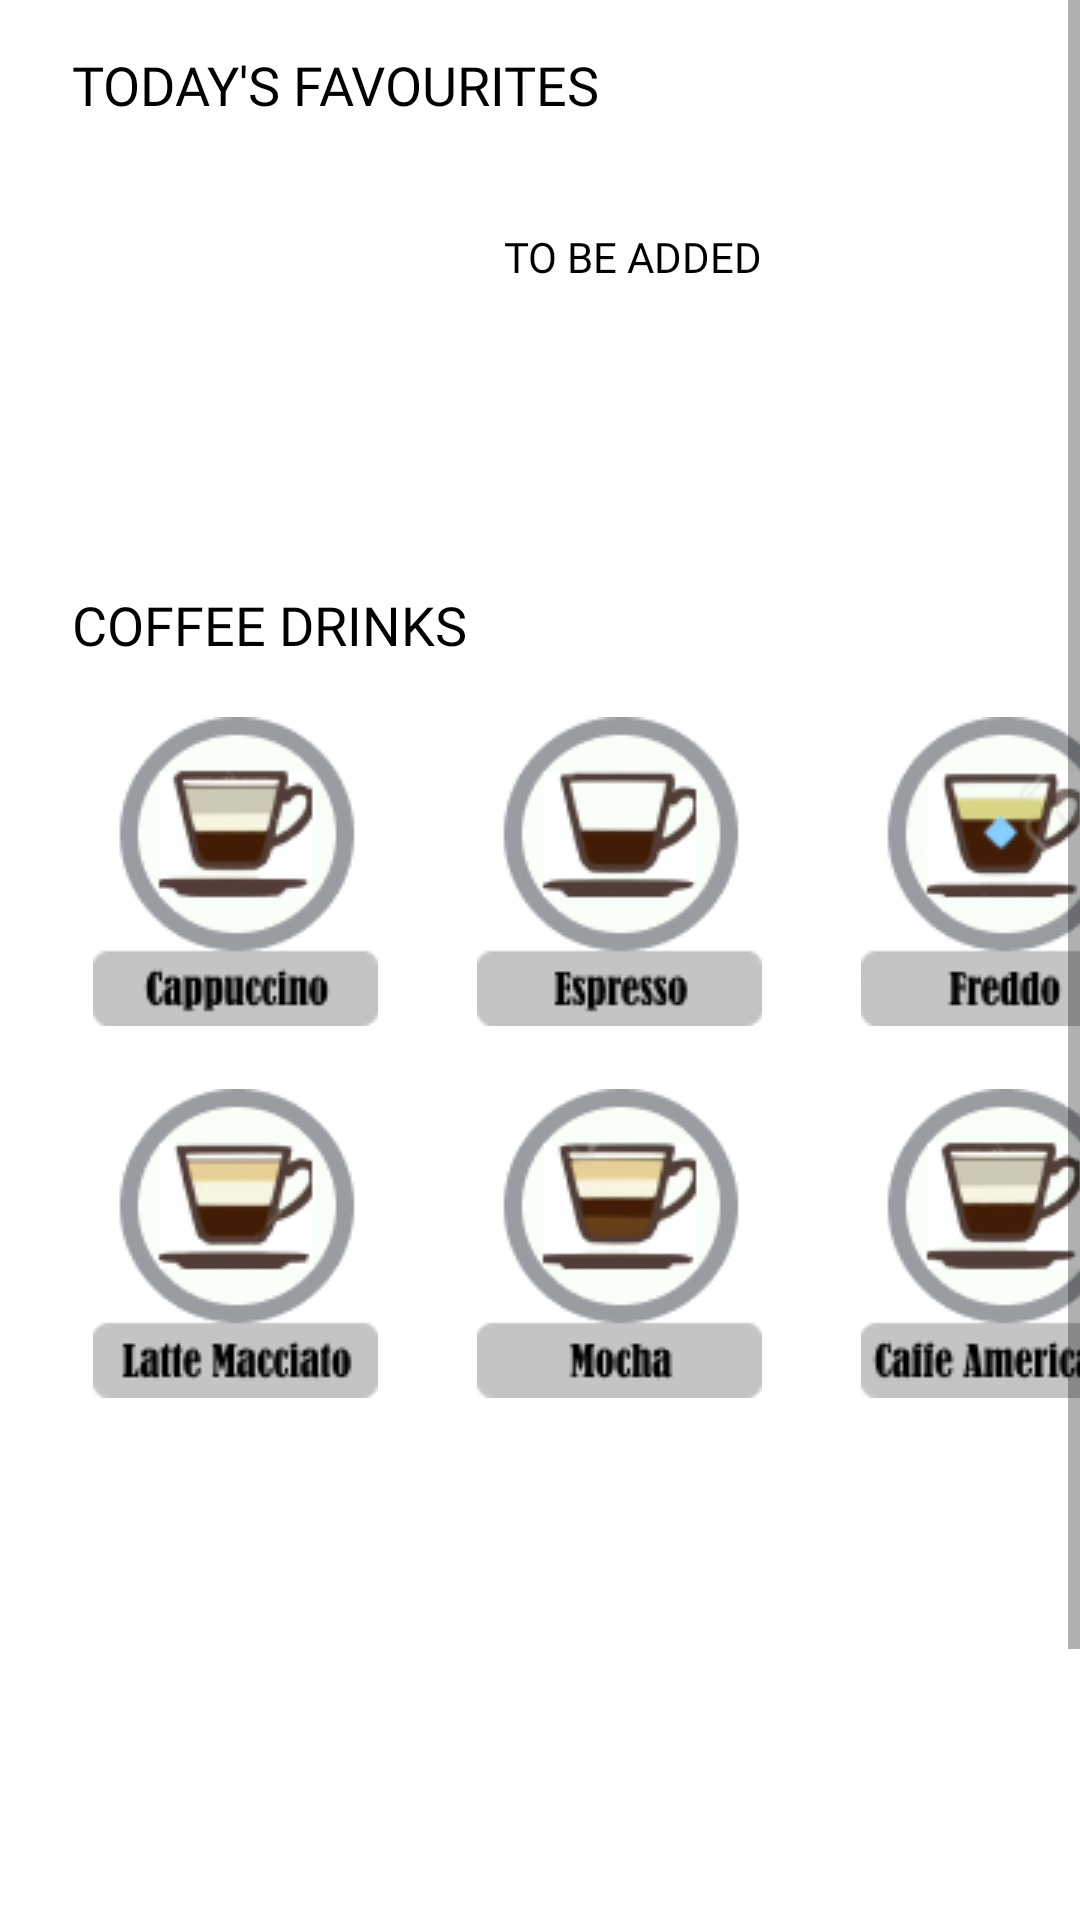

Here is an Android app screen rendered from its layout file. Give the layout XML and the strings, colors and styles it references.
<!-- AndroidManifest.xml: application theme Theme.CoffeeWorld -->
<!-- res/layout/main_screen.xml -->
<?xml version="1.0" encoding="utf-8"?>
<ScrollView xmlns:android="http://schemas.android.com/apk/res/android"
    xmlns:app="http://schemas.android.com/apk/res-auto"
    xmlns:tools="http://schemas.android.com/tools"
    android:layout_width="match_parent"
    android:layout_height="match_parent"
    tools:context=".MainScreen">

    <androidx.constraintlayout.widget.ConstraintLayout
        android:layout_width="match_parent"
        android:layout_height="match_parent"
        tools:context=".MainScreen">


        <TextView
            android:id="@+id/TodaysFavourites"
            android:layout_width="185dp"
            android:layout_height="26dp"
            android:layout_marginStart="24dp"
            android:layout_marginTop="16dp"
            android:fontFamily="@font/roboto_bold"
            android:text="TODAY'S FAVOURITES"
            android:textColor="@color/black"
            android:textSize="18dp"
            app:layout_constraintStart_toStartOf="parent"
            app:layout_constraintTop_toTopOf="parent" />

        <TextView
            android:id="@+id/textView4"
            android:layout_width="93dp"
            android:layout_height="25dp"
            android:layout_marginStart="168dp"
            android:layout_marginTop="76dp"
            android:fontFamily="@font/roboto_bold"
            android:text="TO BE ADDED"
            android:textColor="@color/black"
            app:layout_constraintStart_toStartOf="parent"
            app:layout_constraintTop_toTopOf="parent" />

        <ImageButton
            android:id="@+id/CappuccinoBtn"
            android:layout_width="117dp"
            android:layout_height="109dp"
            android:layout_marginStart="20dp"
            android:layout_marginTop="236dp"
            android:backgroundTint="@color/white"
            android:onClick="onCappuccinoBtnClicked"
            app:layout_constraintStart_toStartOf="parent"
            app:layout_constraintTop_toTopOf="parent"
            app:srcCompat="@drawable/cappuccino" />

        <ImageButton
            android:id="@+id/EspressoBtn"
            android:layout_width="117dp"
            android:layout_height="109dp"
            android:layout_marginStart="148dp"
            android:layout_marginTop="236dp"
            android:backgroundTint="@color/white"
            android:onClick="onEspressoBtnClicked"
            app:layout_constraintStart_toStartOf="parent"
            app:layout_constraintTop_toTopOf="parent"
            app:srcCompat="@drawable/espresso" />

        <ImageButton
            android:id="@+id/FreddoBtn"
            android:layout_width="117dp"
            android:layout_height="109dp"
            android:layout_marginStart="276dp"
            android:layout_marginTop="236dp"
            android:backgroundTint="@color/white"
            android:onClick="onFreddoBtnClicked"
            app:layout_constraintStart_toStartOf="parent"
            app:layout_constraintTop_toTopOf="parent"
            app:srcCompat="@drawable/freddo" />

        <ImageButton
            android:id="@+id/CaffeAmericanoBtn"
            android:layout_width="117dp"
            android:layout_height="109dp"
            android:layout_marginStart="276dp"
            android:layout_marginTop="360dp"
            android:backgroundTint="@color/white"
            android:onClick="onCaffeAmericanoBtnClicked"
            app:layout_constraintStart_toStartOf="parent"
            app:layout_constraintTop_toTopOf="parent"
            app:srcCompat="@drawable/caffeamericano" />

        <ImageButton
            android:id="@+id/MochaBtn"
            android:layout_width="117dp"
            android:layout_height="109dp"
            android:layout_marginStart="148dp"
            android:layout_marginTop="360dp"
            android:backgroundTint="@color/white"
            android:onClick="onMochaBtnClicked"
            app:layout_constraintStart_toStartOf="parent"
            app:layout_constraintTop_toTopOf="parent"
            app:srcCompat="@drawable/mocha" />

        <ImageButton
            android:id="@+id/LatteMacciatoBtn"
            android:layout_width="117dp"
            android:layout_height="109dp"
            android:layout_marginStart="20dp"
            android:layout_marginTop="360dp"
            android:backgroundTint="@color/white"
            android:onClick="onLatteMacciatoBtnClicked"
            app:layout_constraintStart_toStartOf="parent"
            app:layout_constraintTop_toTopOf="parent"
            app:srcCompat="@drawable/lattemacciato" />

        <TextView
            android:id="@+id/Coffees"
            android:layout_width="160dp"
            android:layout_height="25dp"
            android:layout_marginStart="24dp"
            android:layout_marginTop="196dp"
            android:fontFamily="@font/roboto_bold"
            android:text="COFFEE DRINKS"
            android:textColor="@color/black"
            android:textSize="18dp"
            app:layout_constraintStart_toStartOf="parent"
            app:layout_constraintTop_toTopOf="parent" />

        <TextView
            android:id="@+id/textView5"
            android:layout_width="145dp"
            android:layout_height="17dp"
            android:layout_marginStart="132dp"
            android:layout_marginTop="728dp"
            android:text="SCROLL VIEW WORKS"
            app:layout_constraintStart_toStartOf="parent"
            app:layout_constraintTop_toTopOf="parent" />

    </androidx.constraintlayout.widget.ConstraintLayout>
</ScrollView>
<!-- resources referenced by this layout -->
<resources>
  <color name="black">#FF000000</color>
  <color name="white">#FFFFFFFF</color>
  <!-- drawable caffeamericano: png bitmap (drawable-v24, 6769 bytes) -->
  <!-- drawable cappuccino: png bitmap (drawable-v24, 6582 bytes) -->
  <!-- drawable espresso: png bitmap (drawable-v24, 6136 bytes) -->
  <!-- drawable freddo: jpg bitmap (drawable-v24, 9697 bytes) -->
  <!-- drawable lattemacciato: png bitmap (drawable-v24, 6601 bytes) -->
  <!-- drawable mocha: png bitmap (drawable-v24, 6212 bytes) -->
  <style name="Theme.CoffeeWorld" parent="Theme.MaterialComponents.Light.DarkActionBar">
          
          <item name="colorPrimary">@color/LightBrown</item>
          <item name="colorPrimaryVariant">@color/purple_700</item>
          <item name="colorOnPrimary">@color/white</item>
          
          <item name="colorSecondary">@color/teal_200</item>
          <item name="colorSecondaryVariant">@color/LightBrown</item>
          <item name="colorOnSecondary">@color/DarkBrown</item>
          
          <item name="android:statusBarColor" tools:targetApi="l">?attr/colorOnSecondary</item>
          
      </style>
  <color name="LightBrown">#87654D</color>
  <color name="purple_700">#FF3700B3</color>
  <color name="teal_200">#FF03DAC5</color>
  <color name="DarkBrown">#7E5E46</color>
</resources>
